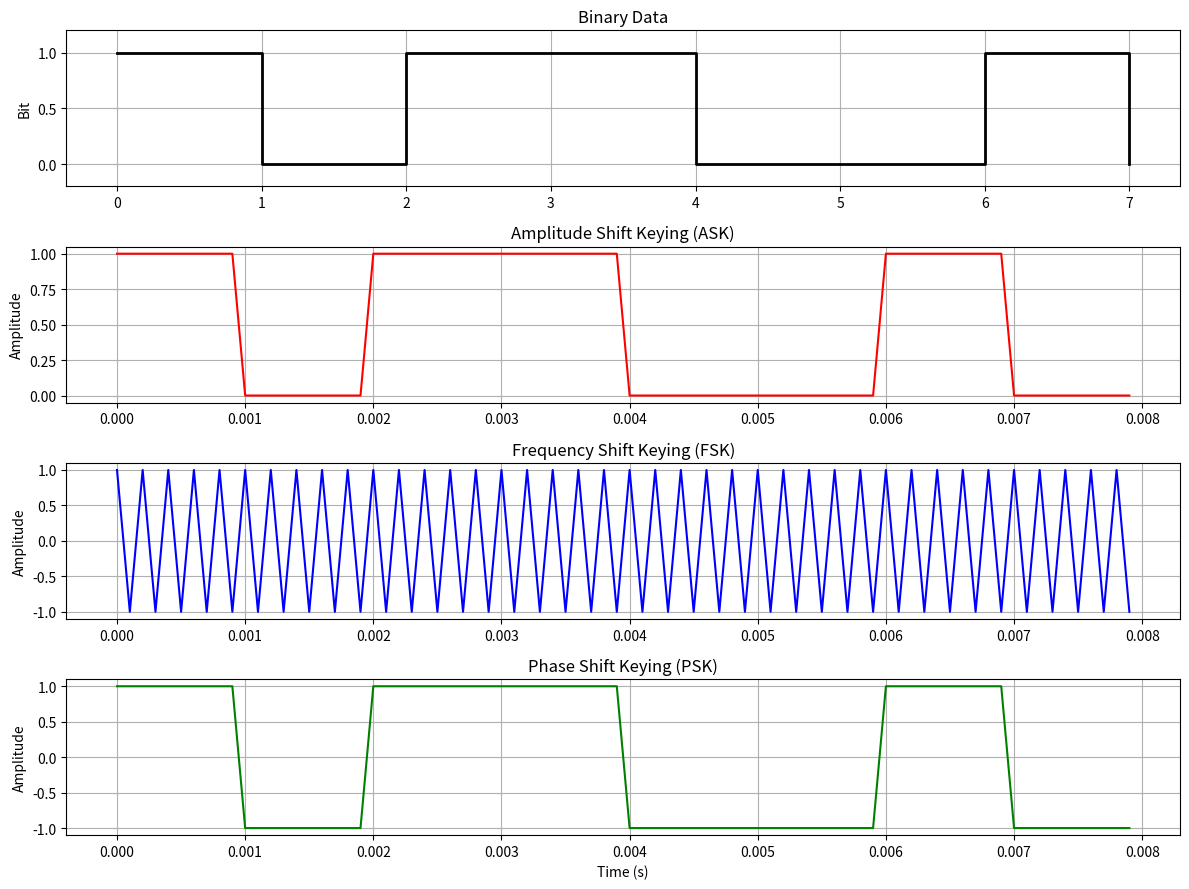

Source code (Python):
import numpy as np
import matplotlib.pyplot as plt

# Define parameters
fs = 10000  # Sampling frequency
Tb = 1e-3   # Bit duration (1 ms per bit)
fc = 10e3   # Carrier frequency for ASK, PSK
f1 = 15e3   # Frequency for FSK (bit 1)
f0 = 5e3    # Frequency for FSK (bit 0)
Ac = 1      # Carrier amplitude

# Generate a random binary sequence
data_bits = np.array([1, 0, 1, 1, 0, 0, 1, 0])
num_bits = len(data_bits)

# Time vector for one bit duration
t_bit = np.linspace(0, Tb, int(fs * Tb), endpoint=False)
t = np.linspace(0, num_bits * Tb, num_bits * len(t_bit), endpoint=False)

# Generate signals
ask_signal = np.array([])
fsk_signal = np.array([])
psk_signal = np.array([])

for bit in data_bits:
    if bit == 1:
        ask_wave = Ac * np.cos(2 * np.pi * fc * t_bit)  # ASK (Bit = 1)
        fsk_wave = Ac * np.cos(2 * np.pi * f1 * t_bit)  # FSK (Bit = 1)
        psk_wave = Ac * np.cos(2 * np.pi * fc * t_bit)  # PSK (0 phase shift)
    else:
        ask_wave = np.zeros_like(t_bit)                # ASK (Bit = 0)
        fsk_wave = Ac * np.cos(2 * np.pi * f0 * t_bit)  # FSK (Bit = 0)
        psk_wave = Ac * np.cos(2 * np.pi * fc * t_bit + np.pi)  # PSK (180° shift)
    
    ask_signal = np.concatenate((ask_signal, ask_wave))
    fsk_signal = np.concatenate((fsk_signal, fsk_wave))
    psk_signal = np.concatenate((psk_signal, psk_wave))

# Plot the signals
plt.figure(figsize=(12, 9))

# Plot binary data
plt.subplot(4, 1, 1)
plt.step(np.arange(num_bits), data_bits, where='post', color='k', linewidth=2)
plt.title("Binary Data")
plt.ylim(-0.2, 1.2)
plt.ylabel("Bit")
plt.grid(True)

# Plot ASK signal
plt.subplot(4, 1, 2)
plt.plot(t, ask_signal, 'r')
plt.title("Amplitude Shift Keying (ASK)")
plt.ylabel("Amplitude")
plt.grid(True)

# Plot FSK signal
plt.subplot(4, 1, 3)
plt.plot(t, fsk_signal, 'b')
plt.title("Frequency Shift Keying (FSK)")
plt.ylabel("Amplitude")
plt.grid(True)

# Plot PSK signal
plt.subplot(4, 1, 4)
plt.plot(t, psk_signal, 'g')
plt.title("Phase Shift Keying (PSK)")
plt.xlabel("Time (s)")
plt.ylabel("Amplitude")
plt.grid(True)

plt.tight_layout()
plt.show()
